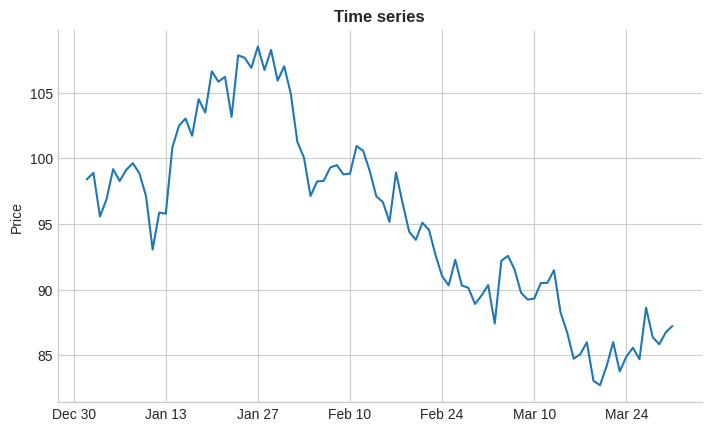
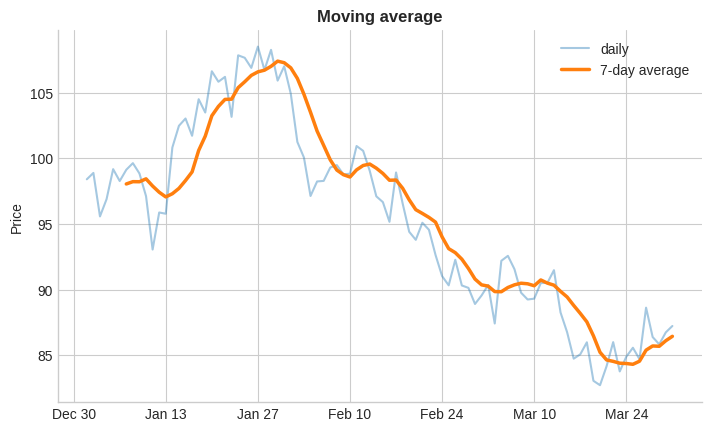
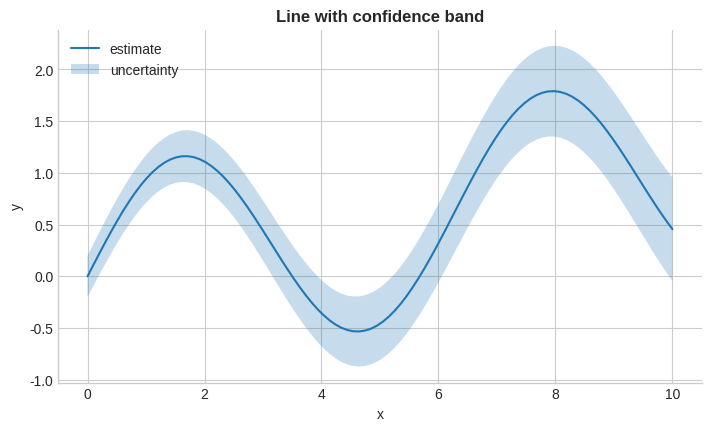
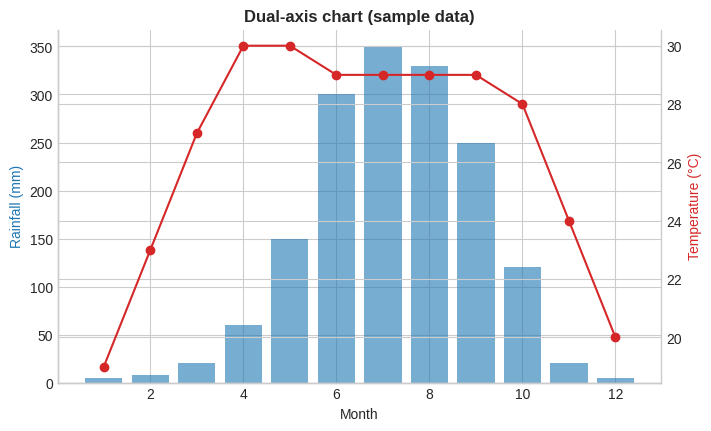
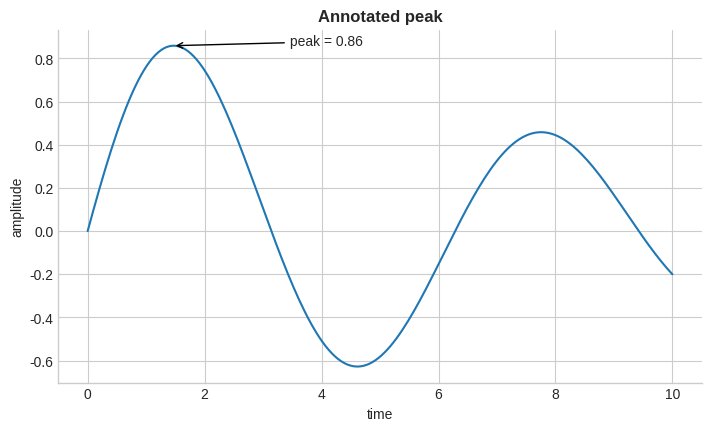
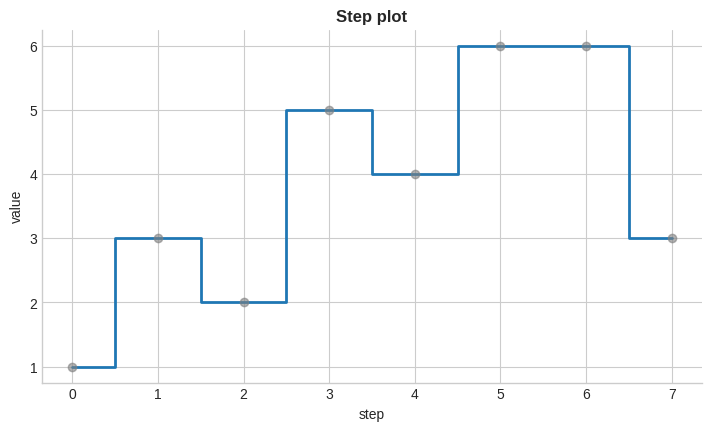

Write Python code to recreate these figures, in order.
"""Time Series: examples 23-28.

Run with:  python examples/04_time_series.py
"""
import numpy as np
import matplotlib.pyplot as plt

plt.style.use("seaborn-v0_8-whitegrid")
plt.rcParams.update({
    "figure.figsize": (7, 4.2),
    "figure.dpi": 110,
    "figure.constrained_layout.use": True,
    "axes.titleweight": "bold",
    "axes.spines.top": False,
    "axes.spines.right": False,
})

# %% 23. Time series with date axis
import matplotlib.dates as mdates

rng = np.random.default_rng(9)
dates = np.arange("2026-01-01", "2026-04-01", dtype="datetime64[D]")
values = 100 + rng.normal(0, 2, len(dates)).cumsum()
fig, ax = plt.subplots()
ax.plot(dates, values)
ax.xaxis.set_major_locator(mdates.WeekdayLocator(interval=2))
ax.xaxis.set_major_formatter(mdates.DateFormatter("%b %d"))
ax.set(title="Time series", ylabel="Price")
plt.show()

# %% 24. Moving average overlay
import matplotlib.dates as mdates

rng = np.random.default_rng(9)
dates = np.arange("2026-01-01", "2026-04-01", dtype="datetime64[D]")
values = 100 + rng.normal(0, 2, len(dates)).cumsum()
window = 7
ma = np.convolve(values, np.ones(window) / window, mode="valid")
fig, ax = plt.subplots()
ax.plot(dates, values, alpha=0.4, label="daily")
ax.plot(dates[window - 1:], ma, linewidth=2.5, label="7-day average")
ax.xaxis.set_major_locator(mdates.WeekdayLocator(interval=2))
ax.xaxis.set_major_formatter(mdates.DateFormatter("%b %d"))
ax.legend()
ax.set(title="Moving average", ylabel="Price")
plt.show()

# %% 25. Confidence band with fill_between
x = np.linspace(0, 10, 100)
y = np.sin(x) + 0.1 * x
err = 0.2 + 0.03 * x
fig, ax = plt.subplots()
ax.plot(x, y, label="estimate")
ax.fill_between(x, y - err, y + err, alpha=0.25, label="uncertainty")
ax.legend()
ax.set(title="Line with confidence band", xlabel="x", ylabel="y")
plt.show()

# %% 26. Dual-axis chart
months = np.arange(1, 13)
rain = np.array([5, 8, 20, 60, 150, 300, 350, 330, 250, 120, 20, 5])
temp = np.array([19, 23, 27, 30, 30, 29, 29, 29, 29, 28, 24, 20])
fig, ax1 = plt.subplots()
ax1.bar(months, rain, color="tab:blue", alpha=0.6)
ax1.set_ylabel("Rainfall (mm)", color="tab:blue")
ax2 = ax1.twinx()
ax2.plot(months, temp, "o-", color="tab:red")
ax2.set_ylabel("Temperature (°C)", color="tab:red")
ax2.spines["right"].set_visible(True)
ax1.set(title="Dual-axis chart (sample data)", xlabel="Month")
plt.show()

# %% 27. Annotating a peak
x = np.linspace(0, 10, 200)
y = np.sin(x) * np.exp(-0.1 * x)
i = y.argmax()
fig, ax = plt.subplots()
ax.plot(x, y)
ax.annotate(f"peak = {y[i]:.2f}", xy=(x[i], y[i]), xytext=(x[i] + 2, y[i]),
            arrowprops={"arrowstyle": "->"})
ax.set(title="Annotated peak", xlabel="time", ylabel="amplitude")
plt.show()

# %% 28. Step plot
x = np.arange(8)
y = np.array([1, 3, 2, 5, 4, 6, 6, 3])
fig, ax = plt.subplots()
ax.step(x, y, where="mid", linewidth=2)
ax.plot(x, y, "o", color="gray", alpha=0.6)
ax.set(title="Step plot", xlabel="step", ylabel="value")
plt.show()
